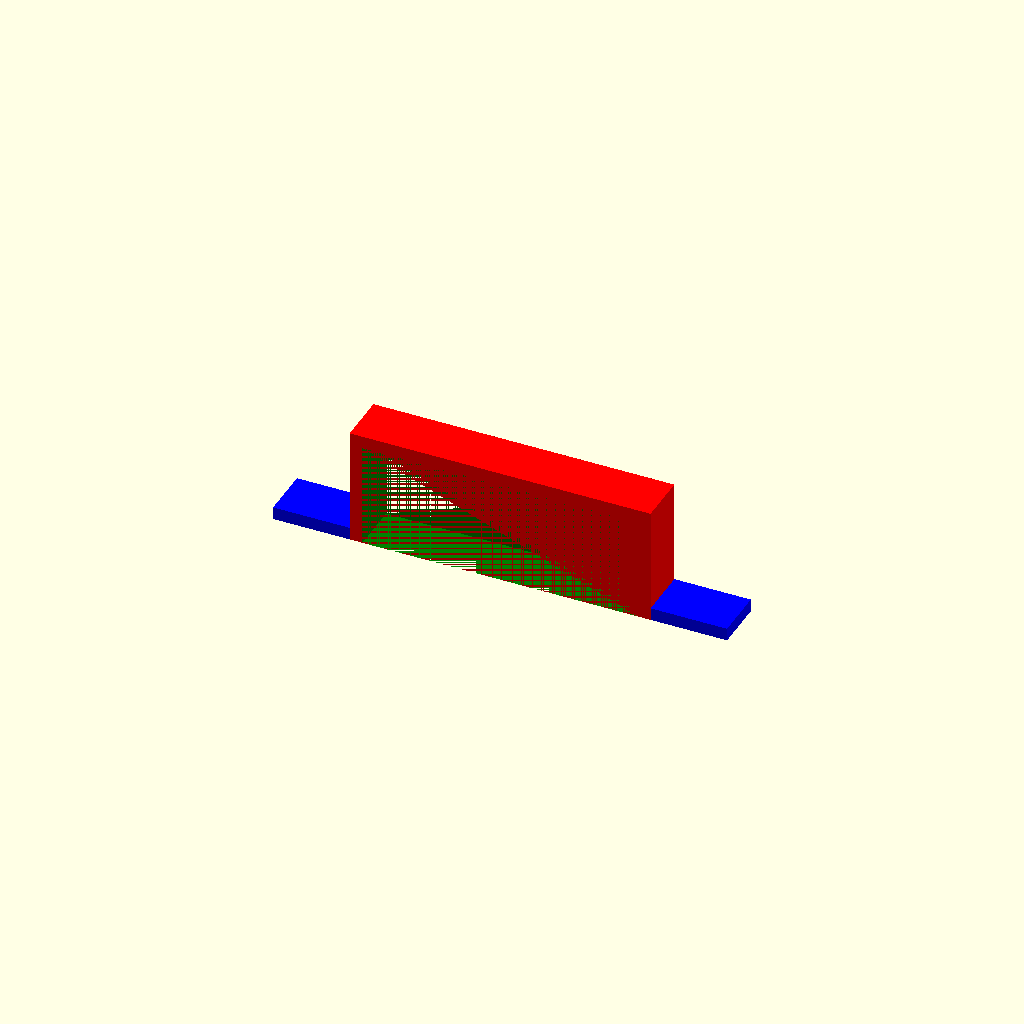
Cell 1 — every parameter at its default value.
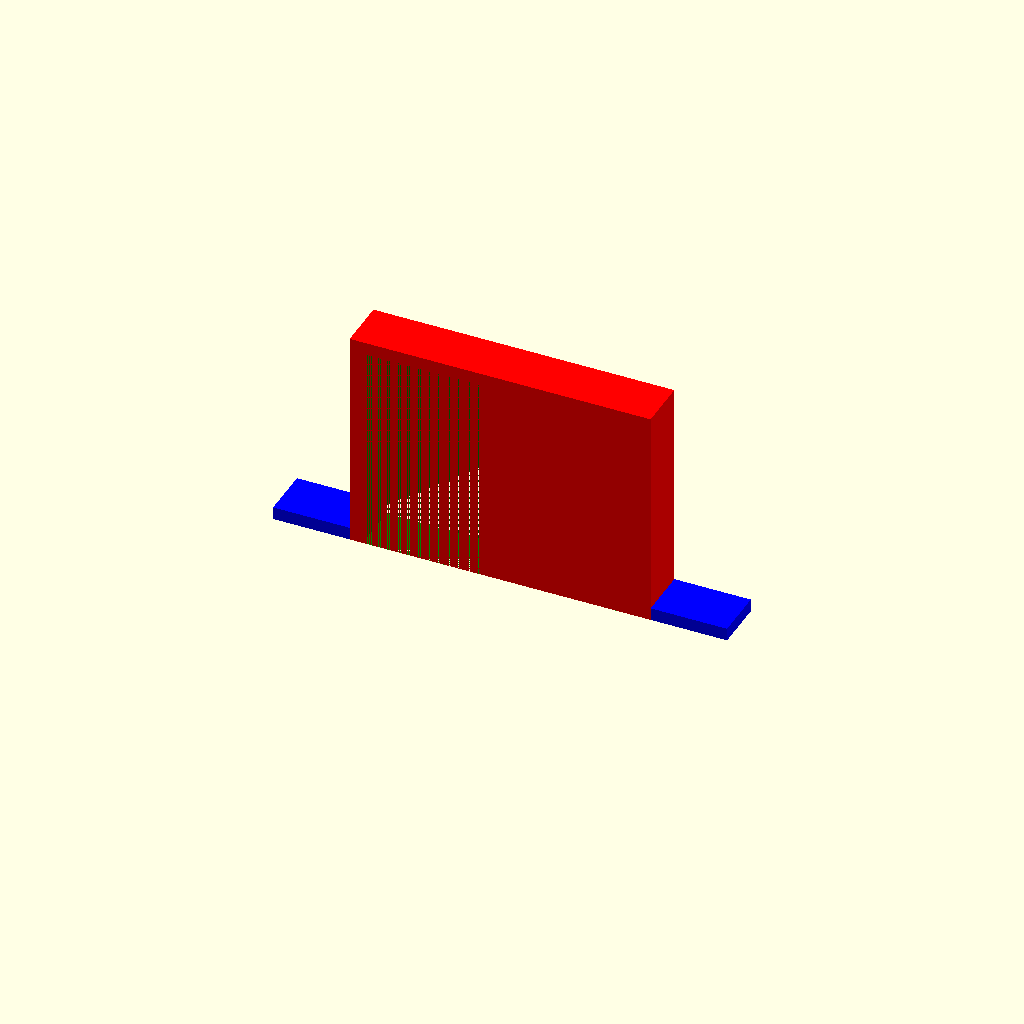
Cell 2: the same model with psu_height = 82.
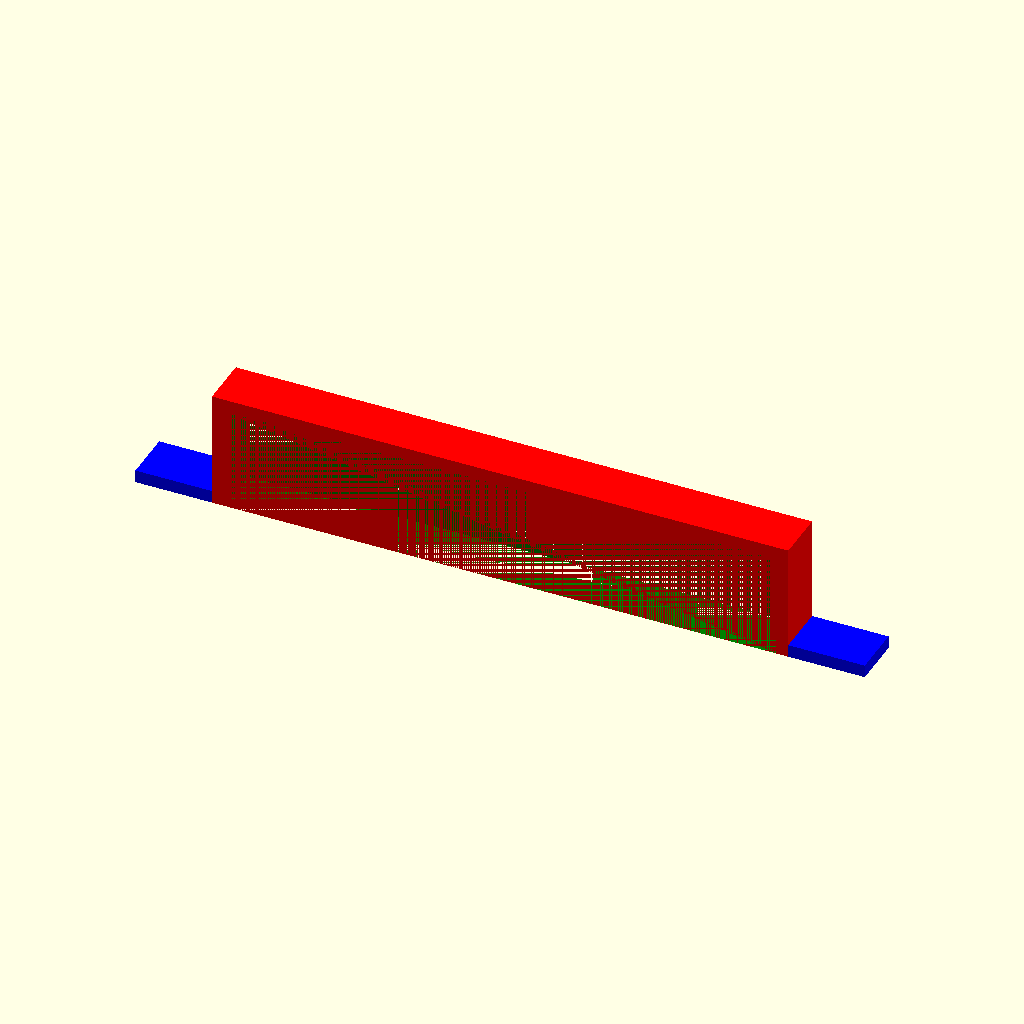
Cell 3: psu_width = 216 (everything else at default).
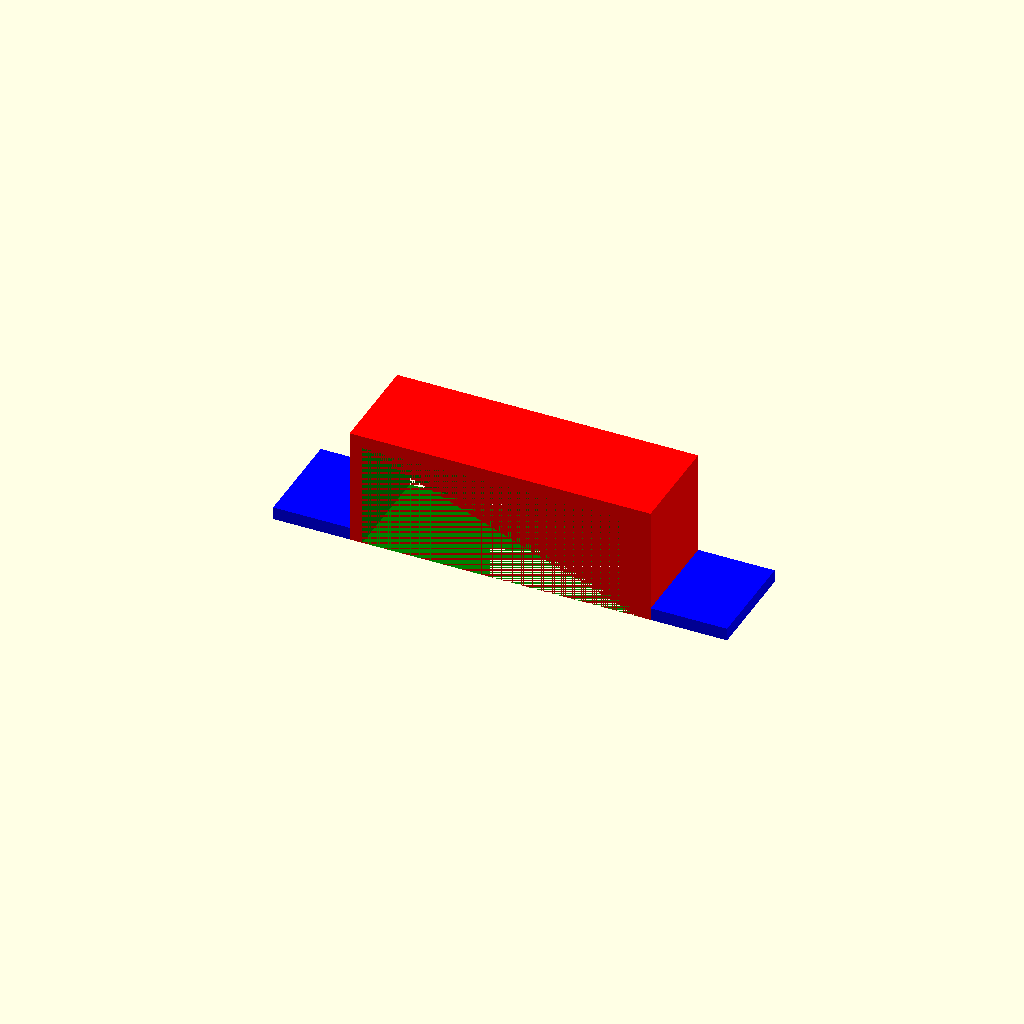
Cell 4: object_length = 40 (everything else at default).
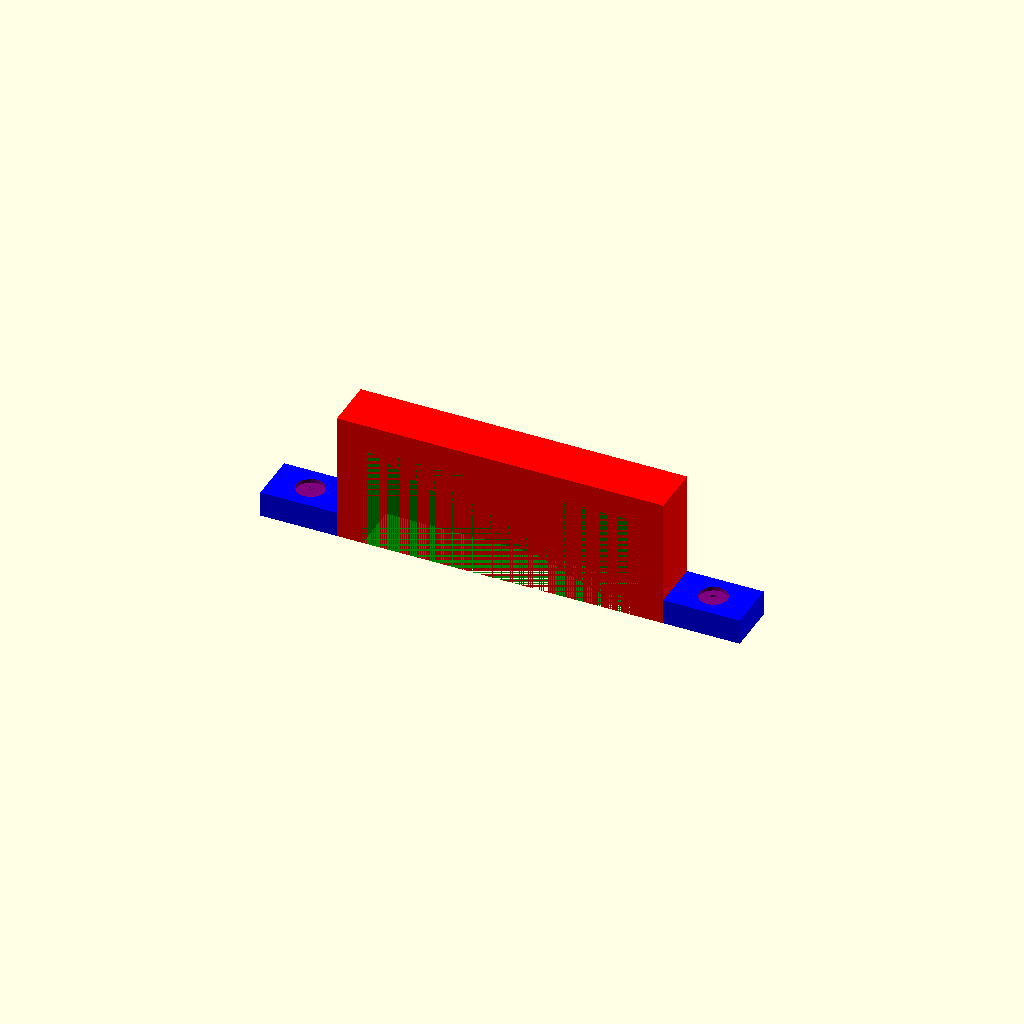
Cell 5: object_thickness = 10 (everything else at default).
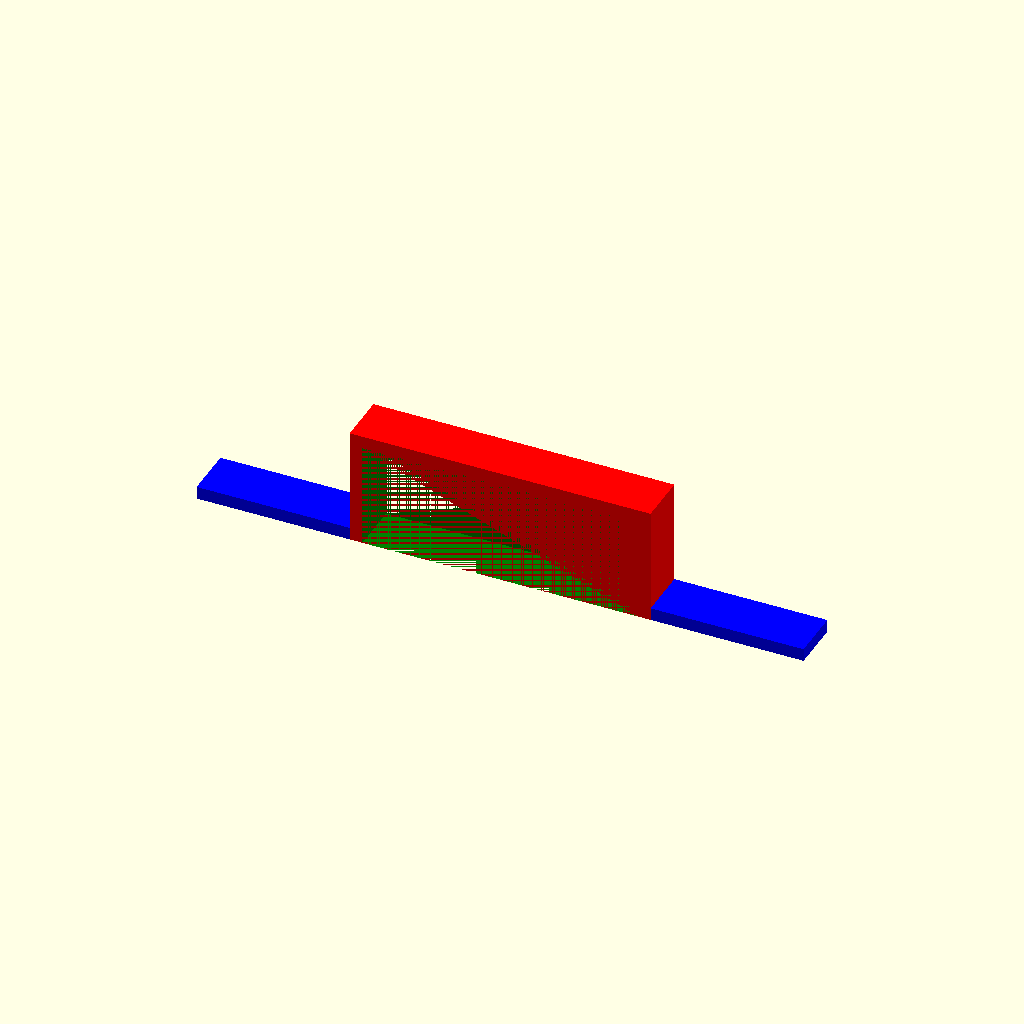
Cell 6 — holes_bits_length set to 60, the other parameters unchanged.
One fixed orthographic camera (rotation 55°, 0°, 25°; colour scheme Cornfield) for every cell.
OpenSCAD source file 3d_printer/server_psu_holder.scad:
include <../Household/references.scad>


psu_height=41; 
psu_width=108;

object_length=20;
object_thickness = 5;

holes_bits_length = 30;

module object(){
    color("red"){
        translate([-(psu_width+object_thickness*2)/2,0,0]){
            cube([psu_width+object_thickness*2,object_length,psu_height+object_thickness]);
}}}

module psu(){
    color("green"){
        translate([-psu_width/2,0,0]){
            cube([psu_width,object_length,psu_height]);
}}}

module holes_bits(){
    difference(){
        color("blue"){
            cube([holes_bits_length,object_length,object_thickness]);}
        color("purple"){
            translate([holes_bits_length/2,object_length/2,0]){screw("m5","PT",object_thickness);}
        }
    }}

module main(){
    difference(){
        object();
        psu();
    }
    translate([(psu_width+object_thickness*2)/2,0,0]){holes_bits();};
    translate([-(psu_width+object_thickness*2)/2-holes_bits_length,0,0]){holes_bits();};

    }

main();
Customizer parameters (derived from the source; name, type, default, range or options):
psu_height: number, default 41
psu_width: number, default 108
object_length: number, default 20
object_thickness: number, default 5
holes_bits_length: number, default 30
